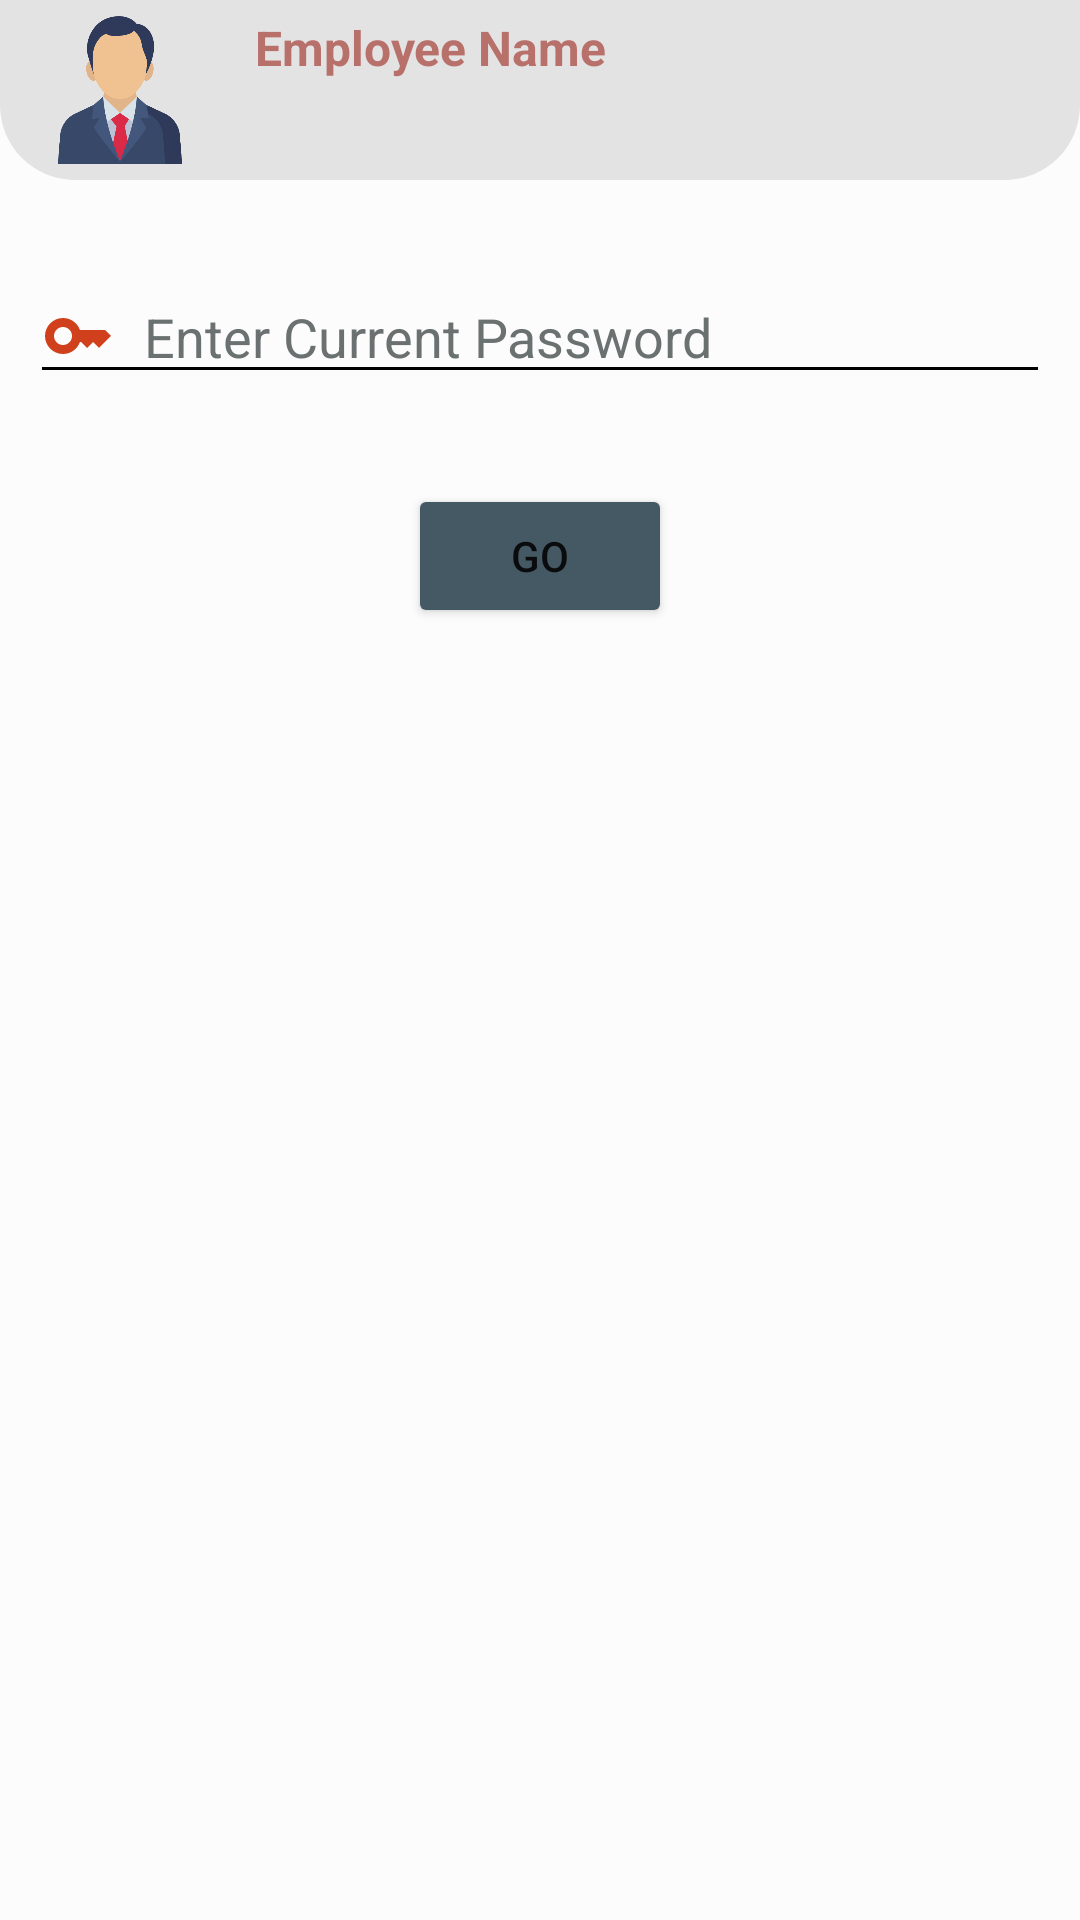

Produce the Android XML layout that renders to this screen, including the resource entries it uses.
<!-- AndroidManifest.xml: application theme Theme.EggAuctionApp -->
<!-- res/layout/activity_change_password.xml -->
<?xml version="1.0" encoding="utf-8"?>
<LinearLayout xmlns:android="http://schemas.android.com/apk/res/android"
    xmlns:app="http://schemas.android.com/apk/res-auto"
    xmlns:tools="http://schemas.android.com/tools"
    android:layout_width="match_parent"
    android:layout_height="match_parent"
    android:orientation="vertical"
    android:background="@color/backgroundcolor"
    tools:context=".Activity.ChangePassword">

    <LinearLayout
        android:layout_width="match_parent"
        android:layout_height="wrap_content"
        android:orientation="vertical">

        <LinearLayout
            android:layout_width="match_parent"
            android:background="@drawable/emaployeedetailslayoutshape"
            android:layout_height="wrap_content"
            android:paddingTop="5dp"
            android:paddingLeft="15dp"
            android:paddingBottom="5dp">

            <LinearLayout
                android:layout_width="wrap_content"
                android:layout_height="wrap_content"
                android:orientation="horizontal">

                <ImageView
                    android:adjustViewBounds="true"
                    android:scaleType="fitCenter"
                    android:layout_width="50dp"
                    android:layout_height="50dp"
                    android:src="@drawable/manager">
                </ImageView>

                <LinearLayout
                    android:layout_width="wrap_content"
                    android:layout_height="wrap_content"
                    android:layout_marginLeft="20dp"
                    android:orientation="vertical">

                    <TextView
                        android:id="@+id/name_vw"
                        android:layout_width="wrap_content"
                        android:layout_height="wrap_content"
                        android:layout_gravity="start"
                        android:text="Employee Name "
                        android:textColor="@color/appcolor"
                        android:textStyle="bold"
                        android:textSize="16sp">
                    </TextView>

                </LinearLayout>
            </LinearLayout>
        </LinearLayout>

        <LinearLayout
            android:layout_width="match_parent"
            android:layout_height="wrap_content"
            android:layout_margin="10dp"
            android:id="@+id/currentpasslayout"
            android:orientation="vertical">

            <EditText
                android:id="@+id/check_password_editText"
                android:layout_width="fill_parent"
                android:layout_height="wrap_content"
                android:layout_marginTop="20dp"
                android:hint="Enter Current Password"
                android:inputType="textPassword"
                android:backgroundTint="@android:color/black"
                android:textColor="@android:color/black"
                android:textColorHint="#6a7170"
                android:drawableLeft="@drawable/key"
                android:drawablePadding="10dp"
                android:ems="10" />

            <Button
                android:id="@+id/go_button"
                android:layout_width="wrap_content"
                android:layout_height="wrap_content"
                android:layout_gravity="center"
                android:layout_below="@+id/remember_checkbox"
                android:layout_marginTop="30dp"
                android:text="Go"
                android:layout_marginBottom="40dp"
                android:backgroundTint="@color/bluegrey"/>
        </LinearLayout>
    </LinearLayout>

    <LinearLayout
        android:layout_width="match_parent"
        android:layout_height="wrap_content"
        android:orientation="vertical"
        android:layout_margin="5dp"
        android:id="@+id/change_pasword_layout"
        android:visibility="invisible">

        <TextView
            android:layout_width="fill_parent"
            android:layout_height="wrap_content"
            android:textAlignment="center"
            android:layout_marginTop="30dp"
            android:id="@+id/header_textView"
            android:text="Change Password"
            android:textSize="25sp"
            android:textColor="@android:color/darker_gray"
            android:textStyle="bold"
            android:gravity="center_horizontal" />

        <EditText
            android:id="@+id/new_password_editText"
            android:layout_width="fill_parent"
            android:layout_height="wrap_content"
            android:layout_marginTop="20dp"
            android:hint="Enter New Password"
            android:inputType="textPassword"
            android:backgroundTint="@android:color/black"
            android:textColor="@android:color/black"
            android:textColorHint="#6a7170"
            android:drawableLeft="@drawable/key"
            android:drawablePadding="10dp"
            android:ems="10"
            />

        <EditText
            android:id="@+id/confirm_new_password_editText"
            android:layout_width="fill_parent"
            android:layout_height="wrap_content"
            android:layout_marginTop="20dp"
            android:inputType="textPassword"
            android:hint="Confirm New Password"
            android:backgroundTint="@android:color/black"
            android:textColor="@android:color/black"
            android:textColorHint="#6a7170"
            android:drawableLeft="@drawable/key"
            android:drawablePadding="10dp"
            android:ems="10"
            />

        <LinearLayout
            android:layout_width="match_parent"
            android:layout_height="wrap_content"
            android:gravity="center"
            android:orientation="horizontal">

            <Button
                android:id="@+id/cancel_button"
                android:layout_width="wrap_content"
                android:layout_height="wrap_content"
                android:layout_marginTop="30dp"
                android:text="Cancel"
                android:textAllCaps="false"
                android:layout_marginBottom="40dp"
                android:backgroundTint="@color/kfg_red"
                android:padding="10dp"
                />

            <Button
                android:layout_marginLeft="50dp"
                android:id="@+id/confirm_password_button"
                android:layout_width="wrap_content"
                android:layout_height="wrap_content"
                android:layout_marginTop="30dp"
                android:text="Confirm"
                android:textAllCaps="false"
                android:layout_marginBottom="40dp"
                android:backgroundTint="@color/green"
                android:padding="10dp"
                />
        </LinearLayout>

    </LinearLayout>

</LinearLayout>
<!-- resources referenced by this layout -->
<resources>
  <color name="appcolor">#B8706B</color>
  <color name="backgroundcolor">#fcfcfc</color>
  <color name="bluegrey">#455964</color>
  <color name="green">#079e57</color>
  <color name="kfg_red">#ed2931</color>
  <!-- drawable emaployeedetailslayoutshape (drawable) -->
  <?xml version="1.0" encoding="utf-8"?>
  <shape
      xmlns:android="http://schemas.android.com/apk/res/android"
      android:shape="rectangle"   >
  
      <solid
          android:color="@color/colorPrimaryDark" >
      </solid>
  
      <stroke
          android:width="0dp"
          android:color="#D8D5D5" >
      </stroke>
  
      <padding
          android:left="0dp"
          android:top="0dp"
          android:right="0dp"
          android:bottom="0dp"    >
      </padding>
  
      <corners
          android:topLeftRadius="0dip"
          android:topRightRadius="0dip"
          android:bottomLeftRadius="25dip"
          android:bottomRightRadius="25dip"   >
      </corners>
  
  </shape>
  <!-- drawable key (drawable) -->
  <vector android:height="24dp" android:tint="#D0401C"
      android:viewportHeight="24" android:viewportWidth="24"
      android:width="24dp" xmlns:android="http://schemas.android.com/apk/res/android">
      <path android:fillColor="@android:color/white" android:pathData="M21,10h-8.35C11.83,7.67 9.61,6 7,6c-3.31,0 -6,2.69 -6,6s2.69,6 6,6c2.61,0 4.83,-1.67 5.65,-4H13l2,2l2,-2l2,2l4,-4.04L21,10zM7,15c-1.65,0 -3,-1.35 -3,-3c0,-1.65 1.35,-3 3,-3s3,1.35 3,3C10,13.65 8.65,15 7,15z"/>
  </vector>
  <!-- drawable manager: png bitmap (drawable, 44660 bytes) -->
  <style name="Theme.EggAuctionApp" parent="Base.Theme.EggAuctionApp" />
  <color name="colorPrimaryDark">#e3e3e3</color>
  <style name="Base.Theme.EggAuctionApp" parent="Theme.MaterialComponents.DayNight.DarkActionBar">
          
          <item name="colorPrimary">@color/purple_500</item>
          <item name="colorPrimaryVariant">@color/stausbar</item>
          <item name="colorOnPrimary">@color/white</item>
          
          <item name="colorSecondary">@color/teal_200</item>
          <item name="colorSecondaryVariant">@color/teal_700</item>
          <item name="colorOnSecondary">@color/black</item>
          
          <item name="android:statusBarColor" tools:targetApi="l">?attr/colorPrimaryVariant</item>
      </style>
  <color name="purple_500">#FF6200EE</color>
  <color name="stausbar">#ad161d</color>
  <color name="white">#FFFFFFFF</color>
  <color name="teal_200">#FF03DAC5</color>
  <color name="teal_700">#FF018786</color>
  <color name="black">#FF000000</color>
</resources>
